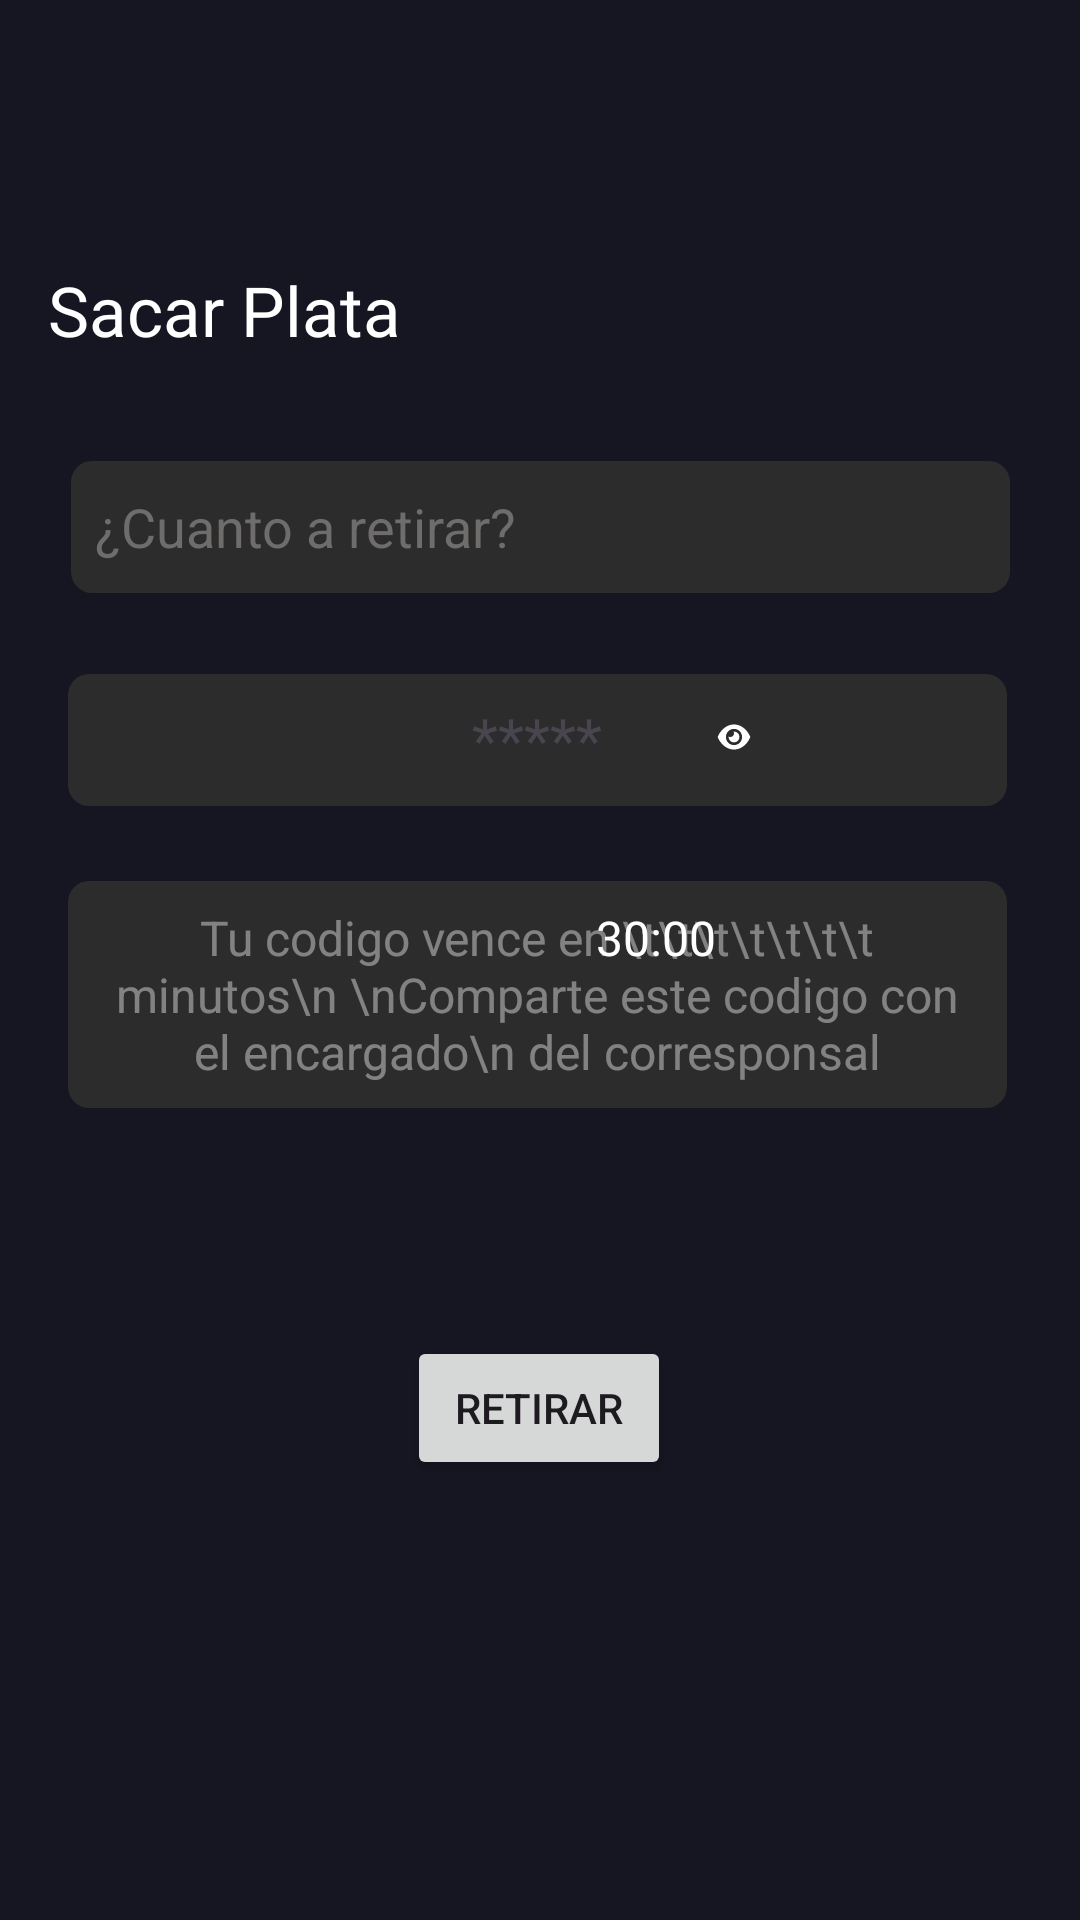

Produce the Android XML layout that renders to this screen, including the resource entries it uses.
<!-- AndroidManifest.xml: application theme Theme.Noqui -->
<!-- res/layout/activity_sacar_plata.xml -->
<?xml version="1.0" encoding="utf-8"?>
<androidx.constraintlayout.widget.ConstraintLayout xmlns:android="http://schemas.android.com/apk/res/android"
    xmlns:app="http://schemas.android.com/apk/res-auto"
    xmlns:tools="http://schemas.android.com/tools"
    android:id="@+id/main"
    android:layout_width="match_parent"
    android:layout_height="match_parent"
    android:background="#161622"
    tools:context=".sacar_plata">

    <TextView
        android:id="@+id/txSacarPlata"
        android:layout_width="wrap_content"
        android:layout_height="wrap_content"
        android:layout_marginStart="16dp"
        android:layout_marginTop="88dp"
        android:fontFamily="@font/poppins_medium"
        android:text="Sacar Plata"
        android:textColor="#FFFFFF"
        android:textSize="23sp"
        app:layout_constraintStart_toStartOf="parent"
        app:layout_constraintTop_toTopOf="parent" />

    <ImageButton
        android:id="@+id/botonVolverSacarPlat"
        android:layout_width="wrap_content"
        android:layout_height="wrap_content"
        android:layout_marginStart="16dp"
        android:layout_marginTop="32dp"
        android:background="@android:color/transparent"
        app:layout_constraintStart_toStartOf="parent"
        app:layout_constraintTop_toTopOf="parent"
        app:srcCompat="@drawable/lg_boton_volver" />

    <TextView
        android:id="@+id/codigoSacarPlata"
        android:layout_width="313dp"
        android:layout_height="44dp"
        android:layout_marginStart="123dp"
        android:layout_marginTop="27dp"
        android:layout_marginEnd="124dp"
        android:background="@drawable/rounded_edittext"
        android:text="*****"
        android:textAlignment="center"
        android:textSize="20sp"
        app:layout_constraintEnd_toEndOf="parent"
        app:layout_constraintHorizontal_bias="0.503"
        app:layout_constraintStart_toStartOf="parent"
        app:layout_constraintTop_toBottomOf="@+id/CantidadRetiro" />

    <TextView
        android:id="@+id/txAviso"
        android:layout_width="313dp"
        android:layout_height="wrap_content"
        android:layout_marginStart="48dp"
        android:layout_marginTop="25dp"
        android:layout_marginEnd="50dp"
        android:background="@drawable/rounded_edittext"
        android:text="Tu codigo vence en \t\t\t\t\t\t\t minutos\n \nComparte este codigo con el encargado\n del corresponsal"
        android:textAlignment="center"
        android:textColor="#69FFFFFF"
        android:textSize="16sp"
        app:layout_constraintEnd_toEndOf="parent"
        app:layout_constraintStart_toStartOf="parent"
        app:layout_constraintTop_toBottomOf="@+id/codigoSacarPlata" />

    <ImageButton
        android:id="@+id/btnVerCodigo"
        android:layout_width="36dp"
        android:layout_height="34dp"
        android:layout_marginStart="204dp"
        android:layout_marginTop="4dp"
        android:adjustViewBounds="true"
        android:backgroundTint="#00FFFFFF"
        android:scaleType="fitCenter"
        android:src="@drawable/eye_solid_full"
        app:layout_constraintStart_toStartOf="@+id/codigoSacarPlata"
        app:layout_constraintTop_toTopOf="@+id/codigoSacarPlata"
        tools:srcCompat="@drawable/eye_solid_full" />

    <TextView
        android:id="@+id/tiempoCodigo"
        android:layout_width="wrap_content"
        android:layout_height="wrap_content"
        android:layout_marginStart="176dp"
        android:layout_marginTop="8dp"
        android:text="30:00"
        android:textColor="#FFFFFF"
        android:textSize="16sp"
        app:layout_constraintStart_toStartOf="@+id/txAviso"
        app:layout_constraintTop_toTopOf="@+id/txAviso" />

    <EditText
        android:id="@+id/CantidadRetiro"
        android:layout_width="313dp"
        android:layout_height="44dp"
        android:layout_marginStart="49dp"
        android:layout_marginTop="35dp"
        android:layout_marginEnd="49dp"
        android:background="@drawable/rounded_edittext"
        android:ems="10"
        android:hint="¿Cuanto a retirar?"
        android:inputType="number"
        android:textColor="#69FFFFFF"
        android:textColorHint="#6F6C6C"
        app:layout_constraintEnd_toEndOf="parent"
        app:layout_constraintStart_toStartOf="parent"
        app:layout_constraintTop_toBottomOf="@+id/txSacarPlata" />

    <Button
        android:id="@+id/btnRetirar"
        android:layout_width="wrap_content"
        android:layout_height="wrap_content"
        android:layout_marginStart="160dp"
        android:layout_marginTop="76dp"
        android:layout_marginEnd="161dp"
        android:text="Retirar"
        app:layout_constraintEnd_toEndOf="parent"
        app:layout_constraintStart_toStartOf="parent"
        app:layout_constraintTop_toBottomOf="@+id/txAviso" />


</androidx.constraintlayout.widget.ConstraintLayout>
<!-- resources referenced by this layout -->
<resources>
  <!-- drawable eye_solid_full (drawable) -->
  <vector xmlns:android="http://schemas.android.com/apk/res/android"
      android:width="640dp"
      android:height="640dp"
      android:viewportWidth="640"
      android:viewportHeight="640">
    <path
        android:pathData="M320,96C239.2,96 174.5,132.8 127.4,176.6C80.6,220.1 49.3,272 34.4,307.7C31.1,315.6 31.1,324.4 34.4,332.3C49.3,368 80.6,420 127.4,463.4C174.5,507.1 239.2,544 320,544C400.8,544 465.5,507.2 512.6,463.4C559.4,419.9 590.7,368 605.6,332.3C608.9,324.4 608.9,315.6 605.6,307.7C590.7,272 559.4,220 512.6,176.6C465.5,132.9 400.8,96 320,96zM176,320C176,240.5 240.5,176 320,176C399.5,176 464,240.5 464,320C464,399.5 399.5,464 320,464C240.5,464 176,399.5 176,320zM320,256C320,291.3 291.3,320 256,320C244.5,320 233.7,317 224.3,311.6C223.3,322.5 224.2,333.7 227.2,344.8C240.9,396 293.6,426.4 344.8,412.7C396,399 426.4,346.3 412.7,295.1C400.5,249.4 357.2,220.3 311.6,224.3C316.9,233.6 320,244.4 320,256z"
        android:fillColor="#ffffff"/>
  </vector>
  <!-- drawable rounded_edittext (drawable) -->
  <?xml version="1.0" encoding="utf-8"?>
  <shape xmlns:android="http://schemas.android.com/apk/res/android" android:shape="rectangle">
      <solid android:color="#2C2C2C" />
      <corners android:radius="7dp" />
      <padding
          android:left="8dp"
          android:top="8dp"
          android:right="8dp"
          android:bottom="8dp" />
  </shape>
  <style name="Theme.Noqui" parent="Theme.Material3.DayNight.NoActionBar">
      </style>
</resources>
